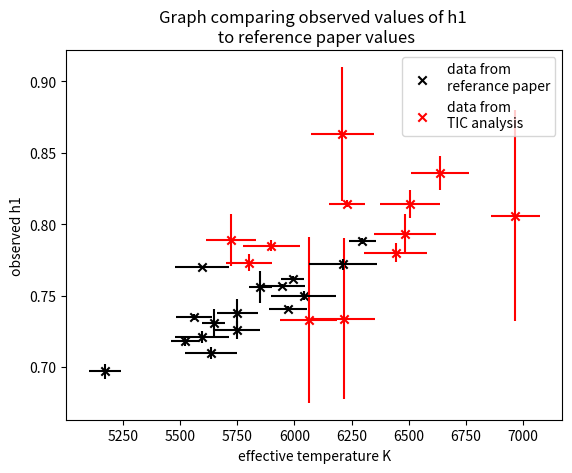
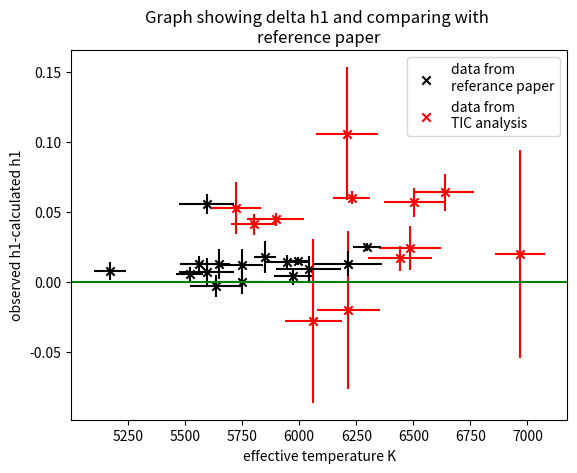

Here is the Python script that generated these plots, in order:
import numpy as np
import matplotlib.pyplot as plt
from scipy import stats

Teff_paper=(6297,5647,5993,6213,5947,5595,5595,5750,6041,5520,5750,5972,5560,5170,5634,5850)
Teff_err_p=(60,50,50,150,100,120,120,100,143,60,90,84,80,70,114,50)
h1_p_obs=(0.788,0.731,0.762,0.772,0.757,0.721,0.770,0.726,0.750,0.718,0.738,0.741,0.735,0.697,0.710,0.756)
h1_err_p_obs=(0.002,0.01,0.002,0.004,0.001,0.004,0.001,0.006,0.003,0.003,0.010,0.002,0.002,0.005,0.004,0.011)
h1_p_calc=(0.763,0.718,0.747,0.759,0.743,0.714,0.714,0.726,0.741,0.712,0.726,0.737,0.722,0.689,0.713,0.738)
h1_err_p_calc=(0.002,0.004,0.002,0.008,0.005,0.009,0.007,0.006,0.009,0.004,0.006,0.006,0.005,0.004,0.007,0.003)

h1_observed=(0.814,0.7848,0.8143,0.7731,0.780,0.789,0.863,0.734,0.793,0.8060,0.836,0.733)
h1_observed_err=(0.010,0.0038,0.0024,0.0060,0.0066,0.018,0.047,0.056,0.014,0.074,0.012,0.058)
h1_calc=(0.757, 0.740,0.754,0.732,0.763,0.736,0.757,0.754,0.769,0.786,0.772,0.761)
h1_calc_err=(0.003,0.003,0.004,0.005,0.006,0.005,0.008,0.006,0.007,0.004,0.006,0.007)
effT_calculated=(6505,5898,6230,5800,6443,5723,6210,6216,6484,6967,6638,6062)
effT_calculated_err=(131.467,125.295,80,100,139.838,110.295,137.136,138.219,135.427,108.01,128.749,125.855)

plt.figure(0)
plt.scatter(Teff_paper,h1_p_obs,marker="x",color="black",label="data from \nreferance paper")
plt.scatter(effT_calculated,h1_observed,marker="x",color="red",label="data from \nTIC analysis")
plt.errorbar(effT_calculated,h1_observed,xerr=effT_calculated_err,yerr=h1_observed_err,ecolor="red",fmt="none")
plt.errorbar(Teff_paper,h1_p_obs,xerr=Teff_err_p,yerr=h1_err_p_obs,ecolor="black",fmt="none")
plt.title("Graph comparing observed values of h1 \n to reference paper values")
plt.xlabel("effective temperature K")
plt.ylabel("observed h1")
plt.legend()
plt.show(block=False)

h1_p_obs_a = np.array(h1_p_obs)
h1_p_calc_a= np.array(h1_p_calc)
subtracted_array0 = np.subtract(h1_p_obs_a, h1_p_calc_a)
delta_h1_p = list(subtracted_array0)

h1_observed_a = np.array(h1_observed)
h1_calc_a= np.array(h1_calc)
subtracted_array1 = np.subtract(h1_observed_a, h1_calc_a)
delta_h1 = list(subtracted_array1)

#square errors, add them, then sqrt total to get delta uncertainty.

h1_p_obs_a_err = np.array(h1_err_p_obs)
h1_p_calc_a_err= np.array(h1_err_p_calc)
h1_p_obs_a_err=np.array(h1_p_obs_a_err**2)
h1_p_calc_a_err= np.array(h1_p_calc_a_err**2)
addedarray = np.array(h1_p_obs_a_err+ h1_p_calc_a_err)
delta_h1_p_err = np.sqrt(addedarray)

h1_observed_a_err = np.array(h1_observed_err)
h1_observed_a_err = np.array(h1_observed_a_err**2)
h1_calc_a_err= np.array(h1_calc_err)
h1_calc_a_err= np.array(h1_calc_a_err**2)

addedarray2 = np.array(h1_calc_a_err+ h1_observed_a_err)
delta_h1_err = np.sqrt(addedarray2)




plt.figure(1)
plt.title("Graph showing delta h1 and comparing with \nreference paper")
plt.scatter(Teff_paper,delta_h1_p,marker="x",color="black",label="data from \nreferance paper")
plt.scatter(effT_calculated,delta_h1,marker="x",color="red",label="data from \nTIC analysis")
plt.errorbar(effT_calculated,delta_h1,xerr=effT_calculated_err,yerr=delta_h1_err,ecolor="red",fmt="none")
plt.errorbar(Teff_paper,delta_h1_p,xerr=Teff_err_p,yerr=delta_h1_p_err,ecolor="black",fmt="none")
plt.axhline(y=0,color="green")

plt.xlabel("effective temperature K")
plt.ylabel("observed h1-calculated h1")
plt.legend()
plt.show(block=True)
